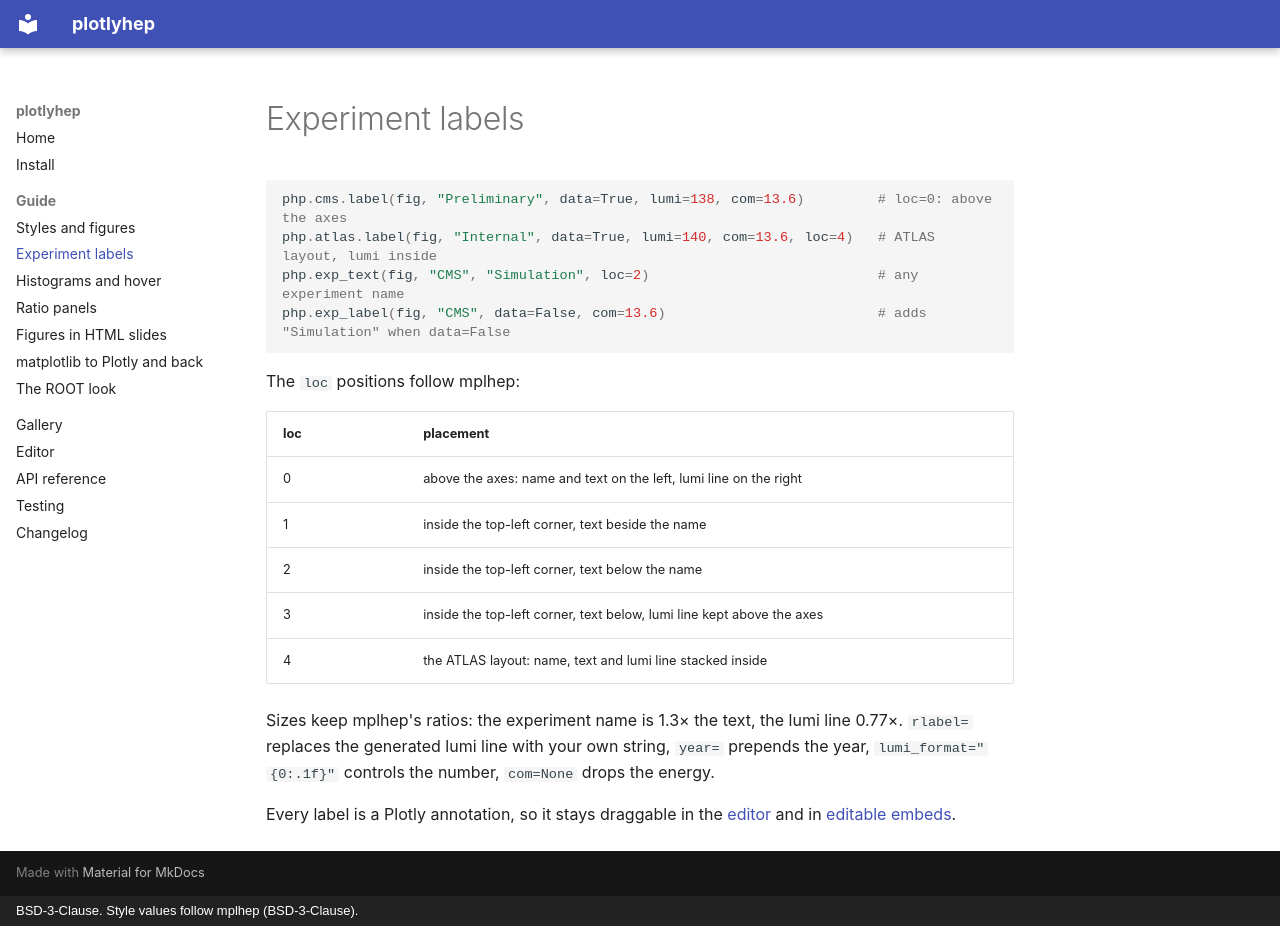

repository: DickyChant/plotlyhep · page: guide/labels/index.html · generator: mkdocs · copyright: BSD-3-Clause. Style values follow mplhep (BSD-3-Clause).

# Experiment labels

```python
php.cms.label(fig, "Preliminary", data=True, lumi=138, com=13.6)         # loc=0: above the axes
php.atlas.label(fig, "Internal", data=True, lumi=140, com=13.6, loc=4)   # ATLAS layout, lumi inside
php.exp_text(fig, "CMS", "Simulation", loc=2)                            # any experiment name
php.exp_label(fig, "CMS", data=False, com=13.6)                          # adds "Simulation" when data=False
```

The `loc` positions follow mplhep:

| loc | placement |
|---|---|
| 0 | above the axes: name and text on the left, lumi line on the right |
| 1 | inside the top-left corner, text beside the name |
| 2 | inside the top-left corner, text below the name |
| 3 | inside the top-left corner, text below, lumi line kept above the axes |
| 4 | the ATLAS layout: name, text and lumi line stacked inside |

Sizes keep mplhep's ratios: the experiment name is 1.3× the text, the lumi line 0.77×.
`rlabel=` replaces the generated lumi line with your own string, `year=` prepends the year,
`lumi_format="{0:.1f}"` controls the number, `com=None` drops the energy.

Every label is a Plotly annotation, so it stays draggable in the [editor](https://dickychant.github.io/plotlyhep/gallery/editor/)
and in [editable embeds](slides.md).
